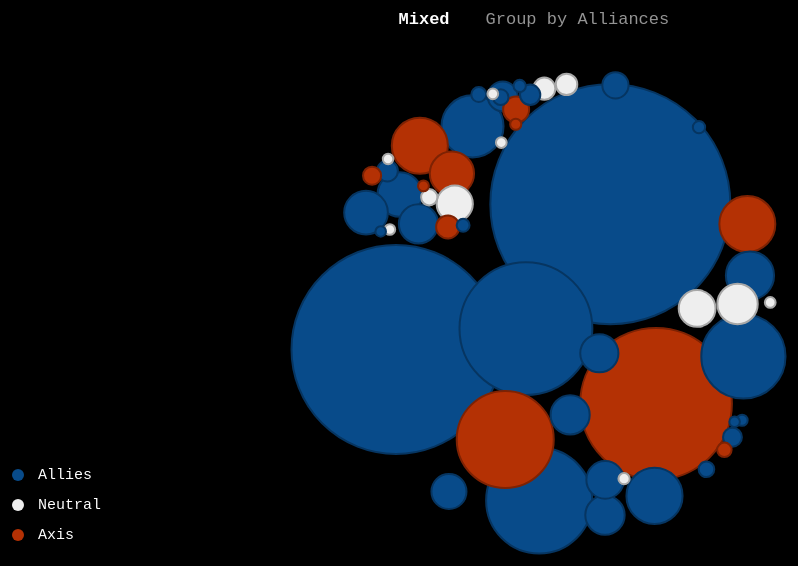
D3 v4 page, settled after 480 driven frames (8 s of simulated time); the page loaded 1 data file(s).


      var header = document.getElementById("myTopnav");
      var btns = header.getElementsByClassName("pulsanti");
      for (var i = 0; i < btns.length; i++) {
          btns[i].addEventListener("click", function() {
              var current = document.getElementsByClassName("active");
              current[0].className = current[0].className.replace(" active", " inactive");
              this.className = "pulsanti active";
              document.getElementById('hide').value = (this.getAttribute('href'));
          });
      }
  
// ── Bubble.js
function floatingTooltip(tooltipId) {
    // Local variable to hold tooltip div for
    // manipulation in other functions.
    var tt = d3.select('body')
        .append('div')
        .attr('class', 'tooltip')
        .attr('id', tooltipId)
        .style('pointer-events', 'none');


    // Initially it is hidden.
    hideTooltip();

    /*
     * Display tooltip with provided content.
     *
     * content is expected to be HTML string.
     *
     * event is d3.event for positioning.
     */
    function showTooltip(content, event) {
        tt.style('opacity', 1.0)
            .html(content);

        updatePosition(event);
    }

    /*
     * Hide the tooltip div.
     */
    function hideTooltip() {
        tt.style('opacity', 0.0);
    }

    /*
     * Figure out where to place the tooltip
     * based on d3 mouse event.
     */
    function updatePosition(event) {
        var xOffset = 20;
        var yOffset = 10;

        var ttw = tt.style('width');
        var tth = tt.style('height');

        var wscrY = window.scrollY;
        var wscrX = window.scrollX;

        var curX = (document.all) ? event.clientX + wscrX : event.pageX;
        var curY = (document.all) ? event.clientY + wscrY : event.pageY;
        var ttleft = ((curX - wscrX + xOffset * 2 + ttw) > window.innerWidth) ?
            curX - ttw - xOffset * 2 : curX + xOffset;

        if (ttleft < wscrX + xOffset) {
            ttleft = wscrX + xOffset;
        }

        var tttop = ((curY - wscrY + yOffset * 2 + tth) > window.innerHeight) ?
            curY - tth - yOffset * 2 : curY + yOffset;

        if (tttop < wscrY + yOffset) {
            tttop = curY + yOffset;
        }

        tt
            .style('top', tttop + 'px')
            .style('left', ttleft + 'px');
    }

    return {
        showTooltip: showTooltip,
        hideTooltip: hideTooltip,
        updatePosition: updatePosition
    };
}

function bubbleChartC() {
    // dimensioni
    var width = 1200;
    var height = 700;

    document.getElementById("split").innerHTML = "Group by Alliances";

    var tooltip = floatingTooltip('gates_tooltip');

    var center = { x: width / 2, y: height / 2.3 };

    var splitCenters = {
        "Allies": { x: width / 3, y: height / 2.3 },
        "Neutral": { x: width / 2, y: height / 2.3 },
        "Axis": { x: 2 * width / 3, y: height / 2.3 }
    };

    var svg = null;
    var bubbles = null;
    var nodes = [];
    var colors = ['#084B8A', '#eeeeee', '#B43104'];
    var categorie = ["Allies", "Neutral", "Axis"];

    var fillColor = d3.scaleOrdinal()
        .domain(categorie)
        .range(colors);

    var forceStrength = 0.03;

    function charge(d) {
        return -Math.pow(d.radius, 2.0) * forceStrength;
    }

    var simulation = d3.forceSimulation()
        .velocityDecay(0.2)
        .force('x', d3.forceX().strength(forceStrength).x(center.x))
        .force('y', d3.forceY().strength(forceStrength).y(center.y))
        .force('charge', d3.forceManyBody().strength(charge))
        .on('tick', ticked);

    simulation.stop();

    /*
     *Questa funzione prende i dati ritornati da d3.csv e li converte in un
     * array di oggetti nodo
     */
    function createNodes(rawData) {
        var maxAmount = d3.max(rawData, function (d) {return +d.Deaths; });

        var radiusScale = d3.scalePow()
            .exponent(0.5)
            .range([5, 120])
            .domain([0, maxAmount]);

        var myNodes = rawData.map(function (d) {
            return {
                Nationality: d.Nationality,
                radius: radiusScale(+d.Deaths),
                GeoCode: d.GeoCode,
                Deaths: d.Deaths,
                Alliance: d.Alliance,
                x: Math.random() * 900,
                y: Math.random() * 800
            };
        });

        myNodes.sort(function (a, b) { return b.Deaths - a.Deaths; });

        return myNodes;
    }

    /*
   * Inizializzazione del processo di visualizzazione
   *
   * selector è un elemento DOM dentro il quale aggiungere
   * l' SVG contenente il bubblechart.
   *
   * rawData è un array di oggetti ritornati dalla chimata
   * a d3.csv per leggere i dati dal dataset
   */
    var chart = function chart(selector, rawData) {
        //converto i dati in nodi
        nodes = createNodes(rawData);

        svg = d3.select(selector)
            .append('svg')
            .attr('width', width)
            .attr('height', height);

        bubbles = svg.selectAll('.bubble')
            .data(nodes, function (d) { return d.GeoCode; });

        // creo un elemento cerchio per ciascun nodo nell'array
        //setto il raggio inizialmente a 0
        var bubblesE = bubbles.enter().append('circle')
            .classed('bubble', true)
            .attr('r',0)
            .attr('fill', function (d) { return fillColor(d.Alliance); })
            .attr('stroke', function (d) { return d3.rgb(fillColor(d.Alliance)).darker(); })
            .attr('stroke-width', 2)
            .on('mouseover', showDetail)
            .on('mouseout', hideDetail);

        bubbles = bubbles.merge(bubblesE);

        //transizione per arrivare ad avere i raggi corretti
        bubbles.transition()
            .duration(1000)
            .attr('r',function (d) { return d.radius; });

        let leg = svg.append("svg").attr("class", "legend");
        for(let j=0;j<categorie.length;j++){
            let y = 470 + j*30;
            leg.append("ellipse")
                .attr("cx",70)
                .attr("cy",y)
                .attr("rx", 6)
                .attr("ry", 6)
                .style("fill",colors[j]);

            leg.append("text")
                .attr("x", 90)
                .attr("y", y)
                .text(categorie[j])
                .style("font-size", "15px")
                .style('fill', 'white')
                .attr("alignment-baseline","middle")
                .attr("font-family", "Courier New");
        }

        simulation.nodes(nodes);

        //di default i cerchi saranno raggruppati
        groupBubbles();
    };

    /*
   * Callback function per il riposizionamento dei cerchi
   */
    function ticked() {
        bubbles
            .attr('cx', function (d) { return d.x; })
            .attr('cy', function (d) { return d.y; });
    }

    function nodePos(d) {
        return splitCenters[d.Alliance].x;
    }

    function groupBubbles() {

        // Resetto la forza per attrarre i cerchi verso il centro e
        // lancio la simulazione
        simulation.force('x', d3.forceX().strength(forceStrength).x(center.x));

        simulation.alpha(1).restart();
    }

    function splitBubbles() {
        // Resetto la forza per attrarre i cerchi verso il centri
        // relativi alle loro classi e lancio la simulazione
        simulation.force('x', d3.forceX().strength(forceStrength).x(nodePos));

        simulation.alpha(1).restart();
    }

    function showDetail(d) {
        // modifico il tooltip
        d3.select(this).attr('stroke', '#F4FA58');

        var content = '<span class="name">Country: </span><span class="value">' +
            d.Nationality +
            '</span><br/>' +
            '<span class="name">Casualties: </span><span class="value">' +
            d.Deaths +
            '</span><br/>' +
            '<span class="name">Side: </span><span class="value">' +
            d.Alliance +
            '</span>';

        tooltip.showTooltip(content, d3.event);
    }

    function hideDetail(d) {
        // reset outline
        d3.select(this)
            .attr('stroke', d3.rgb(fillColor(d.Alliance)).darker());

        tooltip.hideTooltip();
    }

    chart.toggleDisplay = function (displayName) {
        if (displayName === 'split') {
            splitBubbles();
        } else {
            groupBubbles();
        }
    };

    return chart;
}

function bubbleChartB() {
    // dimensioni
    var width = 1200;
    var height = 700;

    document.getElementById("split").innerHTML = "Group by Front";

    var tooltip = floatingTooltip('gates_tooltip');

    var center = { x: width / 2, y: height / 2.3 };

    var splitCenters = {
        "West": { x: width / 3, y: height / 2.3 },
        "East": { x: width / 2, y: height / 2.3 },
        "Asia": { x: 2 * width / 3, y: height / 2.3 }
    };

    var svg = null;
    var bubbles = null;
    var nodes = [];
    var colors = ['#17595c', '#56822e', '#ff752b'];
    var categorie = ["West", "Asia", "East"];

    var fillColor = d3.scaleOrdinal()
        .domain(categorie)
        .range(colors);

    var forceStrength = 0.03;

    function charge(d) {
        return -Math.pow(d.radius, 2.0) * forceStrength;
    }

    var simulation = d3.forceSimulation()
        .velocityDecay(0.2)
        .force('x', d3.forceX().strength(forceStrength).x(center.x))
        .force('y', d3.forceY().strength(forceStrength).y(center.y))
        .force('charge', d3.forceManyBody().strength(charge))
        .on('tick', ticked);

    simulation.stop();

    function createNodes(rawData) {
        var maxAmount = d3.max(rawData, function (d) {return +d.dead_count; });

        var radiusScale = d3.scalePow()
            .exponent(0.5)
            .range([5, 100])
            .domain([0, maxAmount]);

        var myNodes = rawData.map(function (d) {
            return {
                id: d.id,
                battle_name: d.battle_name,
                radius: radiusScale(+d.dead_count),
                year: d.year,
                country: d.country,
                Alliance: d.Alliance,
                front: d.front,
                dead_count: d.dead_count,
                battle_siege: d.battle_siege,
                x: Math.random() * 900,
                y: Math.random() * 800
            };
        });

        myNodes.sort(function (a, b) { return b.dead_count - a.dead_count; });

        return myNodes;
    }

    var chart = function chart(selector, rawData) {
        nodes = createNodes(rawData);

        svg = d3.select(selector)
            .append('svg')
            .attr('width', width)
            .attr('height', height);

        bubbles = svg.selectAll('.bubble')
            .data(nodes, function (d) { return d.id; });

        var bubblesE = bubbles.enter().append('circle')
            .classed('bubble', true)
            .attr('r',0)
            .attr('fill', function (d) { return fillColor(d.front); })
            .attr('stroke', function (d) { return d3.rgb(fillColor(d.front)).darker(); })
            .attr('stroke-width', 2)
            .on('mouseover', showDetail)
            .on('mouseout', hideDetail);

        bubbles = bubbles.merge(bubblesE);

        bubbles.transition()
            .duration(1000)
            .attr('r',function (d) { return d.radius; });

        simulation.nodes(nodes);

        let leg = svg.append("svg").attr("class", "legend");
        for(let j=0;j<categorie.length;j++){
            let y = 470 + j*30;
            leg.append("ellipse")
                .attr("cx",70)
                .attr("cy",y)
                .attr("rx", 6)
                .attr("ry", 6)
                .style("fill",colors[j]);

            leg.append("text")
                .attr("x", 90)
                .attr("y", y)
                .text(categorie[j])
                .style("font-size", "15px")
                .style('fill', 'white')
                .attr("alignment-baseline","middle")
                .attr("font-family", "Courier New");
        }

        groupBubbles();
    };

    function ticked() {
        bubbles
            .attr('cx', function (d) { return d.x; })
            .attr('cy', function (d) { return d.y; });
    }

    function nodePos(d) {
        return splitCenters[d.front].x;
    }

    function groupBubbles() {
        simulation.force('x', d3.forceX().strength(forceStrength).x(center.x));

        simulation.alpha(1).restart();
    }

    function splitBubbles() {
        simulation.force('x', d3.forceX().strength(forceStrength).x(nodePos));

        simulation.alpha(1).restart();
    }

    function showDetail(d) {
        d3.select(this).attr('stroke', '#F4FA58');

        var content = '<span class="name">'+d.battle_name+'</span>'+
            '</span><br/>' +
            '<span class="name">Casualties: </span><span class="value">' +
            d.dead_count +
            '</span><br/>' +
            '<span class="name">Front: </span><span class="value">' +
            d.front +
            '</span>';

        tooltip.showTooltip(content, d3.event);
    }

    function hideDetail(d) {
        d3.select(this)
            .attr('stroke', d3.rgb(fillColor(d.front)).darker());

        tooltip.hideTooltip();
    }

    chart.toggleDisplay = function (displayName) {
        if (displayName === 'split') {
            splitBubbles();
        } else {
            groupBubbles();
        }
    };

    return chart;
}

function setupButtons(myBubbleChart) {
    d3.select('#toolbar')
        .selectAll('.pulsanti_')
        .on('click', function () {
            // Rimuovo la classe attiva a tutti i pulsanti
            d3.selectAll('.pulsanti_').classed('active', false);
            // Identifico il pulsante appena premuto e lo setto "active"
            var button = d3.select(this);

            button.classed('active', true);

            var buttonId = button.attr('id');

            myBubbleChart.toggleDisplay(buttonId);
        });
}

function contexSwitch(choice) {
    d3.selectAll('.pulsanti_').classed('active', false);

    var button = d3.select("#all");

    button.classed('active', true);

    if(choice==1){
        let t = d3.selectAll('svg');
        t.remove();
        d3.csv('data/Deaths&Alliances.csv', display);

        var myBubbleChart = bubbleChartC();

        function display(error, data) {
            if (error) {
                console.log(error);
            }
            myBubbleChart('#vis', data);
        }

        setupButtons(myBubbleChart);
    }
    else {
        let t = d3.selectAll('svg');
        t.remove();
        d3.csv('data/Battles.csv', display);

        var myBubbleChart = bubbleChartB();

        function display(error, data) {
            if (error) {
                console.log(error);
            }
            myBubbleChart('#vis', data);
        }

        setupButtons(myBubbleChart);
    }
}

contexSwitch(1);



### data: data/Deaths&Alliances.csv
Nationality, GeoCode, Deaths, Alliance, Population
Cuba, CUB, 100, Allies, 4235000
Mexico, MEX, 100, Allies, 19320000
Switzerland, CHE, 100, Neutral, 4210000
Iceland, ISL, 200, Neutral, 125000
Iran, IRN, 200, Neutral, 14340000
Ireland, IRL, 200, Neutral, 2960000
Turkey, TUR, 200, Neutral, 17370000
Mongolia, MNG, 300, Axis, 819000
Iraq, IRQ, 500, Axis, 3698000
Nauru, NRU, 500, Allies, 3400
Sweden, SWE, 600, Neutral, 6341000
Brazil, BRA, 2000, Allies, 40289000
Luxembourg, LUX, 2000, Allies, 295000
Denmark, DNK, 3200, Allies, 3839000
Thailand, THA, 7600, Axis, 15023
Norway, NOR, 9500, Allies, 2945000
New Zealand, NZL, 11900, Allies, 1668000
South Africa, ZAF, 11900, Allies, 10160000
Papua New Guinea, PNG, 15000, Neutral, 129200
Bulgaria, BGR, 25000, Axis, 6458000
Albania, ALB, 30000, Allies, 1073000
Australia, AUS, 40500, Allies, 6968000
Canada, CAN, 45400, Allies, 10952000
Estonia, EST, 50000, Neutral, 1134000
Portugal, PRT, 55000, Neutral, 18595000
Slovakia, SVK, 65500, Axis, 2635053
Finland, FIN, 97000, Axis, 3700000
Ethiopia, ETH, 100000, Allies, 17700000
Austria, AUT, 320000, Allies, 6653000
Singapore, SGP, 150000, Allies, 5118000
Latvia, LVA, 260000, Neutral, 1890000
Belgium, BEL, 238000, Allies, 8387000
Myanmar, MMR, 272000, Neutral, 5118000
United States, USA, 288001, Allies, 131028000
Netherlands, NLD, 301000, Allies, 8729000
Czechoslovakia, CZE, 325000, Allies, 14612000
Greece, GRC, 327550, Allies, 7222000
Lithuania, LTU, 350000, Neutral, 2575000
Korea, KOR, 430500, Allies, 24326000
Italy, ITA, 444290, Axis, 44394000
United Kingdom, GBR, 450901, Allies, 47760000
France, FRA, 552600, Allies, 41680000
Romania, ROU, 800000, Axis, 15970000
Hungary, HUN, 804500, Axis, 9129000
Philippines, PHL, 807000, Allies, 16000303
Yugoslavia, MKD, 1027000, Allies, 15490000
India, IND, 2087000, Allies, 377800000
Japan, JPN, 2870149, Axis, 71380000
Indonesia, IDN, 3500000, Allies, 65000000
Poland, POL, 5720000, Allies, 34849000
Germany, DEU, 7605632, Axis, 69300000
China, CHN, 15000000, Allies, 517568000
Soviet Union, RUS, 20045724, Allies, 194090000